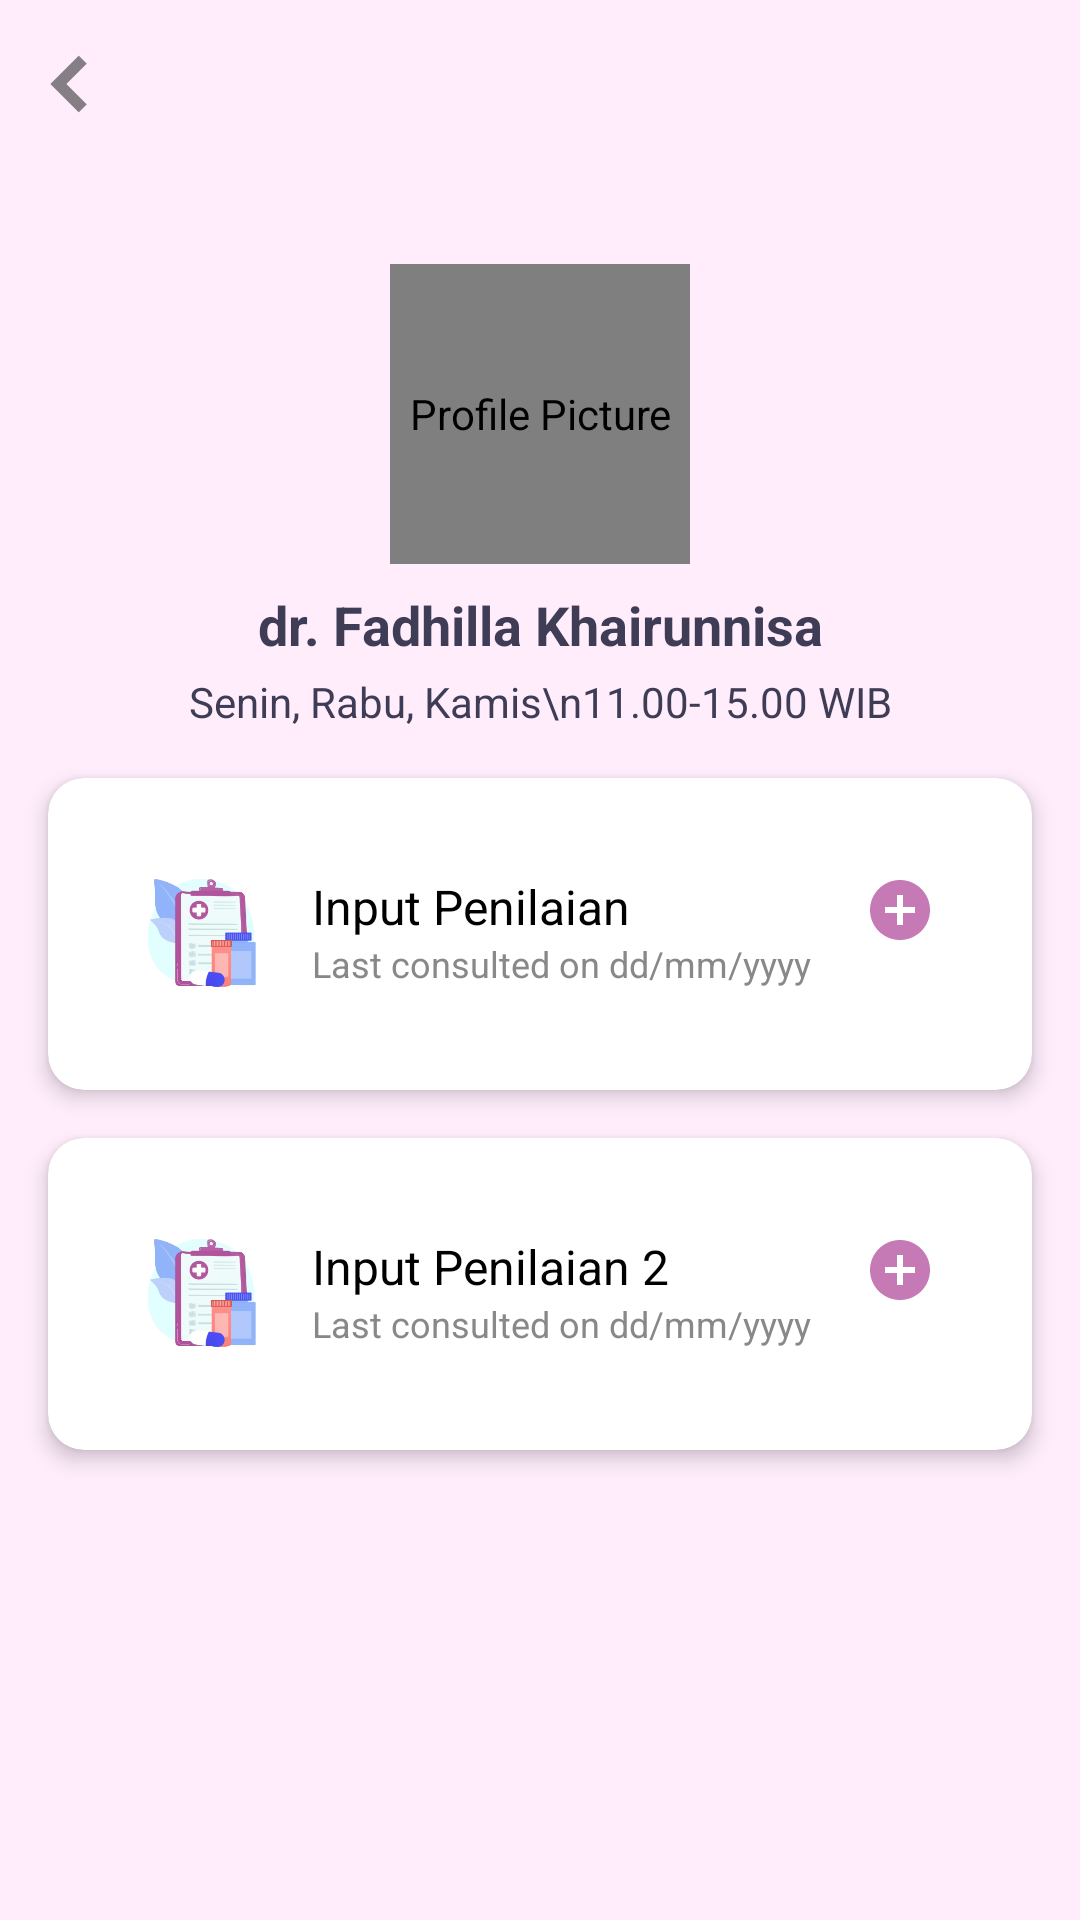

Android layout source for this screen:
<!-- AndroidManifest.xml: application theme Theme.Backofficeproject -->
<!-- res/layout/dashboardadmin.xml -->
<androidx.constraintlayout.widget.ConstraintLayout
    xmlns:android="http://schemas.android.com/apk/res/android"
    xmlns:app="http://schemas.android.com/apk/res-auto"
    xmlns:tools="http://schemas.android.com/tools"
    android:layout_width="match_parent"
    android:layout_height="match_parent"
    android:background="@color/pink"
    tools:context=".DashboardAdmin">

    
    <ImageView
        android:id="@+id/back_icon"
        android:layout_width="24dp"
        android:layout_height="24dp"
        android:layout_marginStart="16dp"
        android:layout_marginTop="16dp"
        android:contentDescription="Back Icon"
        android:onClick="onBackPressed"
        android:src="@drawable/ic_back_arrow"
        app:layout_constraintStart_toStartOf="parent"
        app:layout_constraintTop_toTopOf="parent" />

    
    <de.hdodenhof.circleimageview.CircleImageView
        android:id="@+id/ivProfilePicture"
        android:layout_width="100dp"
        android:layout_height="100dp"
        android:layout_marginTop="48dp"
        android:src="@drawable/dokter"
        android:contentDescription="Profile Picture"
        app:layout_constraintTop_toBottomOf="@id/back_icon"
        app:layout_constraintStart_toStartOf="parent"
        app:layout_constraintEnd_toEndOf="parent" />

    
    <TextView
        android:id="@+id/doctor_name"
        android:layout_width="wrap_content"
        android:layout_height="wrap_content"
        android:layout_marginTop="8dp"
        android:text="dr. Fadhilla Khairunnisa"
        android:textColor="#3F3D56"
        android:textSize="18sp"
        android:textStyle="bold"
        app:layout_constraintTop_toBottomOf="@id/ivProfilePicture"
        app:layout_constraintStart_toStartOf="parent"
        app:layout_constraintEnd_toEndOf="parent" />

    
    <TextView
        android:id="@+id/schedule"
        android:layout_width="wrap_content"
        android:layout_height="wrap_content"
        android:layout_marginTop="4dp"
        android:text="Senin, Rabu, Kamis\n11.00-15.00 WIB"
        android:textColor="#3F3D56"
        android:textSize="14sp"
        app:layout_constraintTop_toBottomOf="@id/doctor_name"
        app:layout_constraintStart_toStartOf="parent"
        app:layout_constraintEnd_toEndOf="parent" />

    
    <androidx.cardview.widget.CardView
        android:id="@+id/cardEvaluasi1"
        android:layout_width="match_parent"
        android:layout_height="wrap_content"
        android:layout_marginTop="16dp"
        android:layout_marginStart="16dp"
        android:layout_marginEnd="16dp"
        app:cardCornerRadius="12dp"
        app:cardElevation="4dp"
        app:layout_constraintTop_toBottomOf="@id/schedule"
        app:layout_constraintStart_toStartOf="parent"
        app:layout_constraintEnd_toEndOf="parent">

        <LinearLayout
            android:layout_width="match_parent"
            android:layout_height="wrap_content"
            android:orientation="vertical"
            android:padding="16dp">

            
            <LinearLayout
                android:layout_width="match_parent"
                android:layout_height="wrap_content"
                android:orientation="horizontal"
                android:padding="16dp">

                <ImageView
                    android:layout_width="40dp"
                    android:layout_height="40dp"
                    android:contentDescription="Icon Evaluasi Kinerja"
                    android:src="@drawable/laporan" />

                <LinearLayout
                    android:layout_width="0dp"
                    android:layout_height="wrap_content"
                    android:layout_marginStart="16dp"
                    android:layout_weight="1"
                    android:orientation="vertical">

                    <TextView
                        android:layout_width="wrap_content"
                        android:layout_height="wrap_content"
                        android:text="Input Penilaian"
                        android:textColor="#000000"
                        android:textSize="16sp" />

                    <TextView
                        android:layout_width="wrap_content"
                        android:layout_height="wrap_content"
                        android:text="Last consulted on dd/mm/yyyy"
                        android:textColor="#888888"
                        android:textSize="12sp" />
                </LinearLayout>

                <ImageView
                    android:layout_width="24dp"
                    android:layout_height="24dp"
                    android:contentDescription="Add icon"
                    android:src="@drawable/ic_add" />
            </LinearLayout>

        </LinearLayout>

    </androidx.cardview.widget.CardView>

    
    <androidx.cardview.widget.CardView
        android:id="@+id/cardEvaluasi2"
        android:layout_width="match_parent"
        android:layout_height="wrap_content"
        android:layout_marginTop="16dp"
        android:layout_marginStart="16dp"
        android:layout_marginEnd="16dp"
        app:cardCornerRadius="12dp"
        app:cardElevation="4dp"
        app:layout_constraintTop_toBottomOf="@id/cardEvaluasi1"
        app:layout_constraintStart_toStartOf="parent"
        app:layout_constraintEnd_toEndOf="parent">

        <LinearLayout
            android:layout_width="match_parent"
            android:layout_height="wrap_content"
            android:orientation="vertical"
            android:padding="16dp">

            
            <LinearLayout
                android:layout_width="match_parent"
                android:layout_height="wrap_content"
                android:orientation="horizontal"
                android:padding="16dp">

                <ImageView
                    android:layout_width="40dp"
                    android:layout_height="40dp"
                    android:contentDescription="Icon Evaluasi Kinerja"
                    android:src="@drawable/laporan" />

                <LinearLayout
                    android:layout_width="0dp"
                    android:layout_height="wrap_content"
                    android:layout_marginStart="16dp"
                    android:layout_weight="1"
                    android:orientation="vertical">

                    <TextView
                        android:layout_width="wrap_content"
                        android:layout_height="wrap_content"
                        android:text="Input Penilaian 2"
                        android:textColor="#000000"
                        android:textSize="16sp" />

                    <TextView
                        android:layout_width="wrap_content"
                        android:layout_height="wrap_content"
                        android:text="Last consulted on dd/mm/yyyy"
                        android:textColor="#888888"
                        android:textSize="12sp" />
                </LinearLayout>

                <ImageView
                    android:layout_width="24dp"
                    android:layout_height="24dp"
                    android:contentDescription="Add icon"
                    android:src="@drawable/ic_add" />
            </LinearLayout>

        </LinearLayout>

    </androidx.cardview.widget.CardView>

</androidx.constraintlayout.widget.ConstraintLayout>
<!-- resources referenced by this layout -->
<resources>
  <color name="pink">#FFEDFC</color>
  <!-- drawable ic_add (drawable-anydpi) -->
  <vector xmlns:android="http://schemas.android.com/apk/res/android"
      android:width="24dp"
      android:height="24dp"
      android:viewportWidth="24"
      android:viewportHeight="24"
      android:tint="#B658A2"
      android:alpha="0.8">
    <path
        android:fillColor="@android:color/white"
        android:pathData="M12,2C6.48,2 2,6.48 2,12s4.48,10 10,10 10,-4.48 10,-10S17.52,2 12,2zM17,13h-4v4h-2v-4L7,13v-2h4L11,7h2v4h4v2z"/>
  </vector>
  <!-- drawable ic_back_arrow (drawable-anydpi) -->
  <vector xmlns:android="http://schemas.android.com/apk/res/android"
      android:width="24dp"
      android:height="24dp"
      android:viewportWidth="24"
      android:viewportHeight="24"
      android:tint="#333333"
      android:alpha="0.6"
      android:autoMirrored="true">
    <group android:scaleX="0.8333333"
        android:scaleY="0.8333333"
        android:translateX="2"
        android:translateY="2">
      <path
          android:fillColor="@android:color/white"
          android:pathData="M11.67,3.87L9.9,2.1 0,12l9.9,9.9 1.77,-1.77L3.54,12z"
          android:strokeColor="@android:color/black"
          android:strokeWidth="2"/>
    </group>
  </vector>
  <!-- drawable laporan: png bitmap (drawable, 64860 bytes) -->
  <style name="Theme.Backofficeproject" parent="Base.Theme.Backofficeproject" />
  <style name="Base.Theme.Backofficeproject" parent="Theme.Material3.DayNight.NoActionBar">
          
          
      </style>
</resources>
